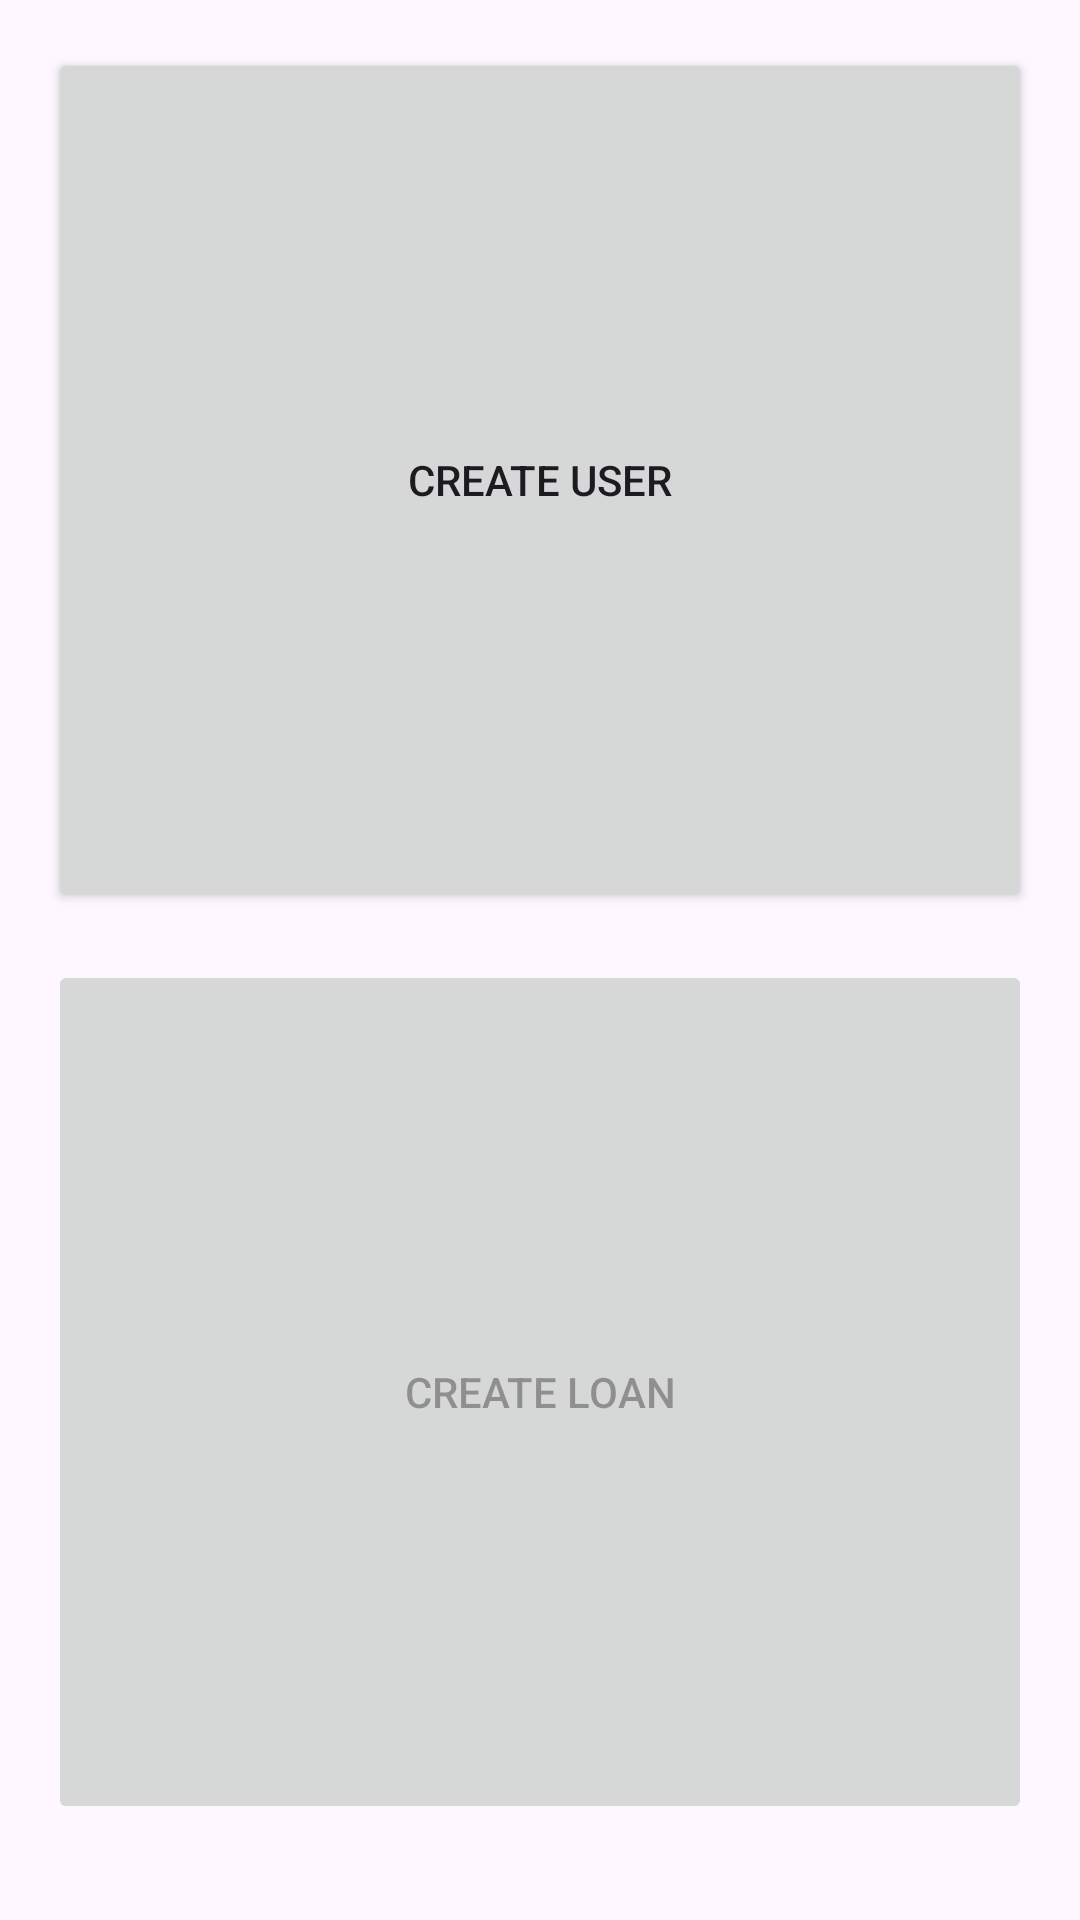

Android layout source for this screen:
<!-- AndroidManifest.xml: application theme Theme.Tablet_Lending_Management -->
<!-- res/layout/activity_lend_tablet_overview.xml -->
<?xml version="1.0" encoding="utf-8"?>
<LinearLayout xmlns:android="http://schemas.android.com/apk/res/android"
    android:layout_width="match_parent"
    android:layout_height="match_parent"
    xmlns:tools="http://schemas.android.com/tools"
    android:orientation="vertical"
    android:padding="16dp"
    android:gravity="center"
    android:layout_margin="10sp"
    android:id="@+id/main"

    tools:context=".LendTabletOverview"

    >


    
    <Button
        android:id="@+id/btn_Lend_overview_create_user"
        android:layout_width="match_parent"
        android:layout_height="wrap_content"
        android:layout_weight="1"
        android:text="Create User"
        android:layout_marginBottom="16dp" />

    
    <Button
        android:id="@+id/btn_Lend_overview_create_loan"
        android:layout_width="match_parent"
        android:layout_height="wrap_content"
        android:layout_weight="1"
        android:text="Create Loan"
        android:enabled="false"
    android:layout_marginBottom="16dp" />


</LinearLayout>
<!-- resources referenced by this layout -->
<resources>
  <style name="Theme.Tablet_Lending_Management" parent="Base.Theme.Tablet_Lending_Management" />
  <style name="Base.Theme.Tablet_Lending_Management" parent="Theme.Material3.DayNight.NoActionBar">
          
          
      </style>
</resources>
